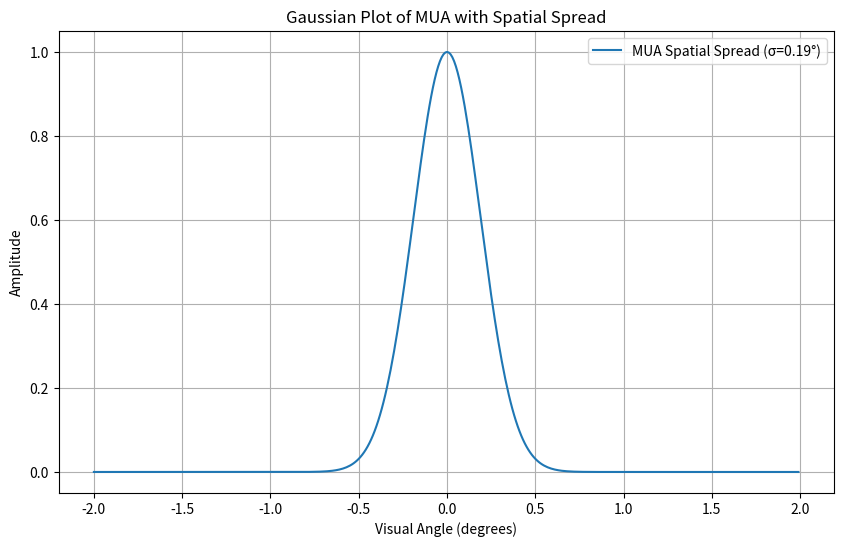

Source code (Python):
import numpy as np
import matplotlib.pyplot as plt

# Define parameters
sigma_mua = 0.19  # Spatial spread parameter for MUA

# Define range and step for visual angle
y_range = np.arange(-2, 2, 0.01)  # Adjusted range from -2 to 2 degrees

# Gaussian function for MUA with the specified sigma
def gaussian_mua(x, sigma):
    return np.exp(-(x / sigma)**2 / 2)

# Calculate the Gaussian MUA function
gcMUA = gaussian_mua(y_range, sigma_mua)

# Plot the Gaussian MUA function
plt.figure(figsize=(10, 6))
plt.plot(y_range, gcMUA, label=f'MUA Spatial Spread (σ={sigma_mua}°)')
plt.xlabel('Visual Angle (degrees)')
plt.ylabel('Amplitude')
plt.title('Gaussian Plot of MUA with Spatial Spread')
plt.legend()
plt.grid(True)
plt.show()
